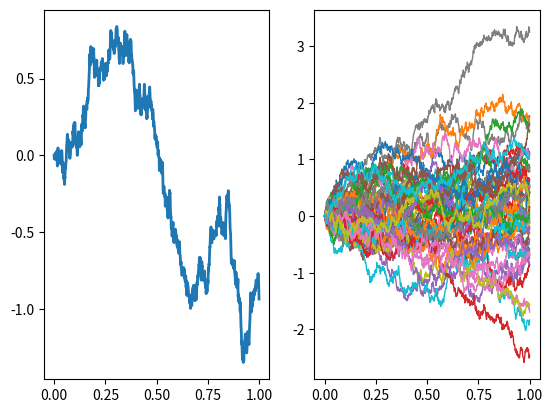

This chart was generated by the following Python code:
import numpy as np
import math
import matplotlib.pyplot as plt


T=1
N=1000
dt=T/float(N)
tt=np.linspace(0,1,N)

W=np.zeros(N)
W[1:N] = np.sqrt(dt)*np.random.normal(0,1,N-1)
W = np.cumsum(W)


plt.figure(1)
plt.subplot(121)
plt.plot(tt,W, linewidth=2)

plt.subplot(122)
for k in range(50):
	W=np.zeros(N)
	W[1:N] = np.sqrt(dt)*np.random.normal(0,1,N-1)
	W = np.cumsum(W)
	plt.plot(tt,W, linewidth=1)


plt.show()

